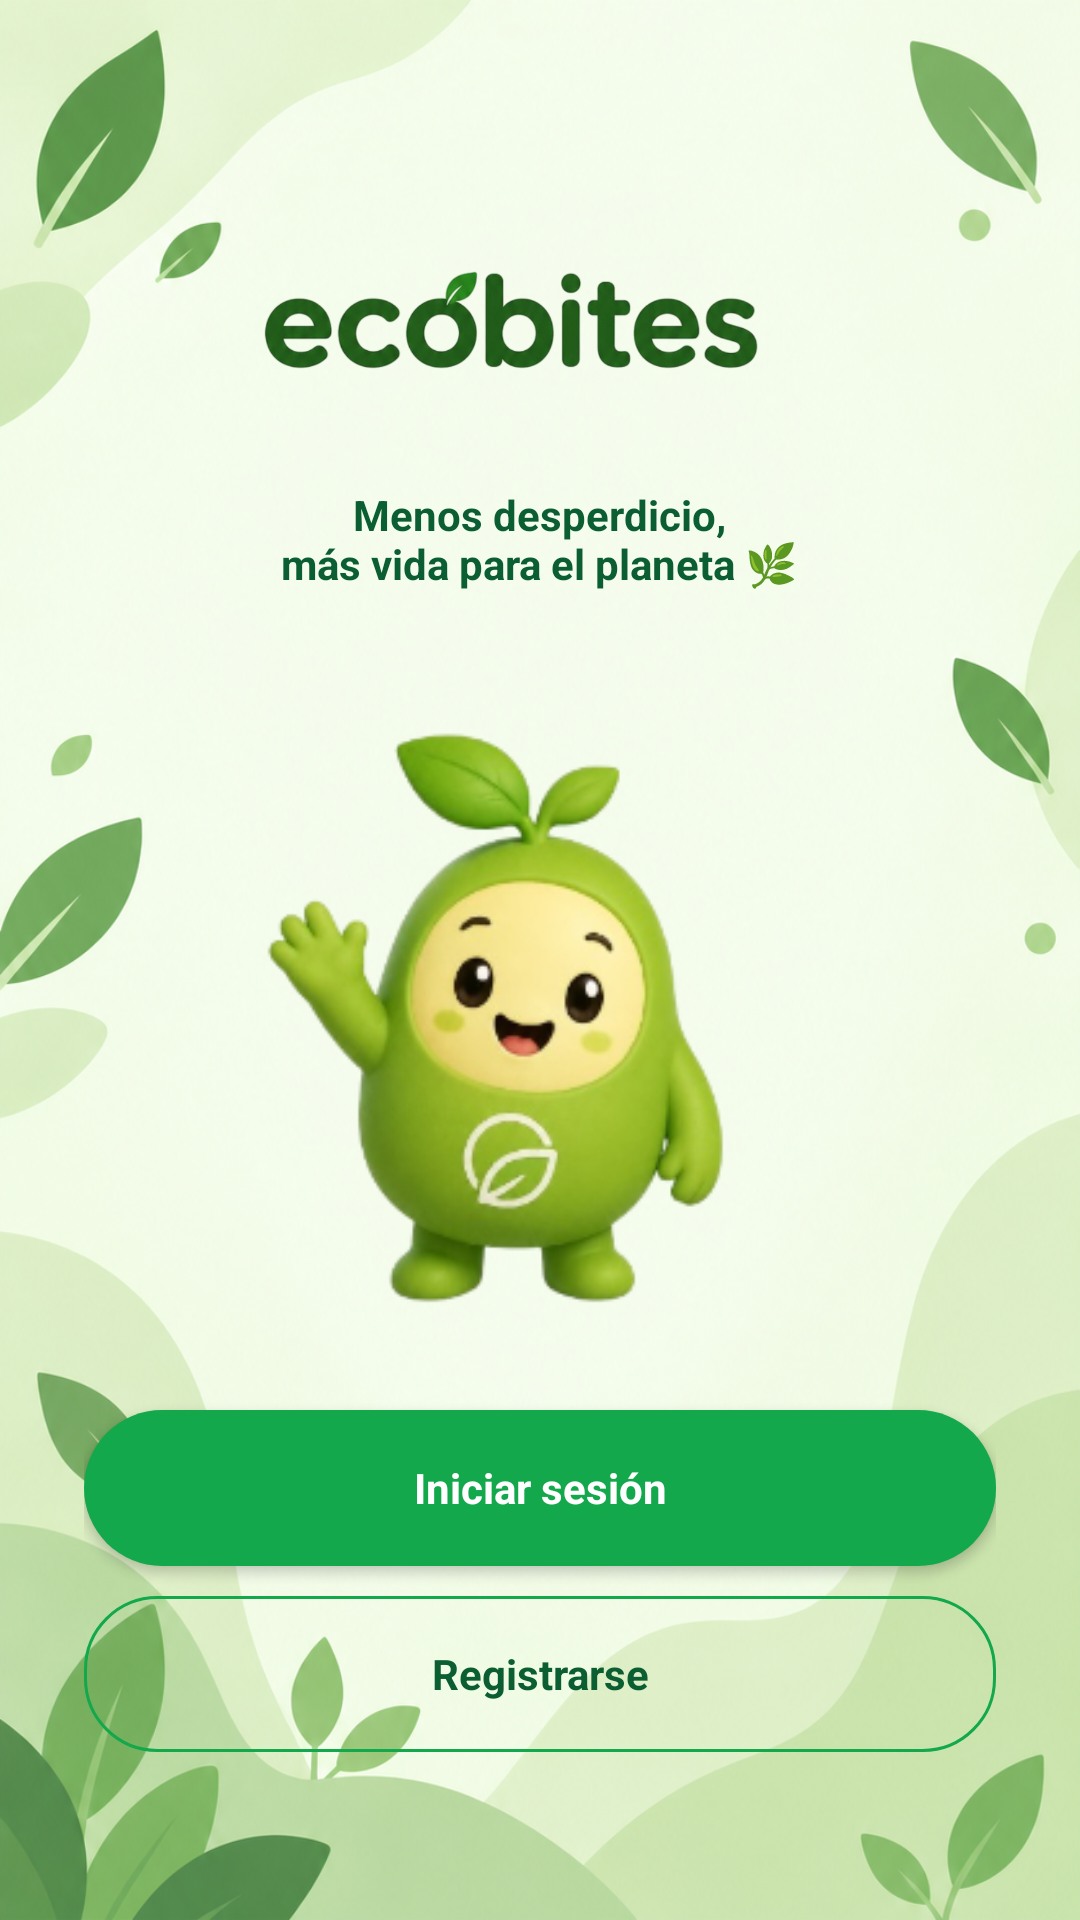

This screen was rendered from an Android layout file. Write that file and the resources it references.
<!-- AndroidManifest.xml: application theme Theme.EcoBites -->
<!-- res/layout/activity_welcome.xml -->
<?xml version="1.0" encoding="utf-8"?>
<LinearLayout xmlns:android="http://schemas.android.com/apk/res/android"
    android:layout_width="match_parent"
    android:layout_height="match_parent"
    android:gravity="center_horizontal"
    android:orientation="vertical"
    android:padding="28dp"
    android:background="@drawable/fondo">

    <ImageView
        android:id="@+id/img_logo_bienvenida"
        android:layout_width="259dp"
        android:layout_height="98dp"
        android:layout_marginTop="36dp"
        android:adjustViewBounds="true"
        android:contentDescription="ecoBites"
        android:src="@drawable/nombreecobites" />

    <TextView
        android:id="@+id/tv_eslogan_bienvenida"
        android:layout_width="wrap_content"
        android:layout_height="wrap_content"
        android:gravity="center"
        android:text="Menos desperdicio,&#10;más vida para el planeta 🌿"
        android:textColor="@color/eco_green_dark"
        android:textSize="14sp"
        android:textStyle="bold" />

    <ImageView
        android:id="@+id/img_mascota_bienvenida"
        android:layout_width="345dp"
        android:layout_height="392dp"
        android:layout_marginTop="6dp"
        android:layout_weight="1"
        android:adjustViewBounds="true"
        android:contentDescription="Mascota ecoBites"
        android:src="@drawable/mascotaecobites" />

    <Button
        android:id="@+id/btn_ir_inicio_sesion"
        android:layout_width="match_parent"
        android:layout_height="52dp"
        android:layout_marginBottom="10dp"
        android:background="@drawable/bg_primary_button"
        android:backgroundTint="@null"
        android:text="Iniciar sesión"
        android:textAllCaps="false"
        android:textColor="#FFFFFF"
        android:textStyle="bold" />

    <Button
        android:id="@+id/btn_ir_registro"
        android:layout_width="match_parent"
        android:layout_height="52dp"
        android:layout_marginBottom="28dp"
        android:background="@drawable/fondo_boton_borde"
        android:backgroundTint="@null"
        android:text="Registrarse"
        android:textAllCaps="false"
        android:textColor="@color/eco_green_dark"
        android:textStyle="bold" />
</LinearLayout>
<!-- resources referenced by this layout -->
<resources>
  <color name="eco_green_dark">#0B5D32</color>
  <!-- drawable bg_primary_button (drawable) -->
  <?xml version="1.0" encoding="utf-8"?>
  <shape xmlns:android="http://schemas.android.com/apk/res/android" android:shape="rectangle">
      <solid android:color="@color/eco_green_primary"/>
      <corners android:radius="28dp"/>
  </shape>
  <!-- drawable fondo: png bitmap (drawable, 990790 bytes) -->
  <!-- drawable fondo_boton_borde (drawable) -->
  <?xml version="1.0" encoding="utf-8"?>
  <shape xmlns:android="http://schemas.android.com/apk/res/android" android:shape="rectangle">
      <solid android:color="#00FFFFFF" />
      <corners android:radius="24dp" />
      <stroke android:width="1dp" android:color="@color/eco_green_primary" />
  </shape>
  <!-- drawable mascotaecobites: png bitmap (drawable, 61119 bytes) -->
  <!-- drawable nombreecobites: png bitmap (drawable, 169971 bytes) -->
  <style name="Theme.EcoBites" parent="Base.Theme.EcoBites" />
  <color name="eco_green_primary">#12A84B</color>
  <style name="Base.Theme.EcoBites" parent="Theme.Material3.DayNight.NoActionBar">
          <item name="android:fontFamily">sans-serif</item>
          <item name="colorPrimary">@color/eco_green_primary</item>
          <item name="colorOnPrimary">@color/white</item>
          <item name="colorPrimaryContainer">@color/eco_green_soft</item>
          <item name="colorOnPrimaryContainer">@color/eco_green_deep</item>
          <item name="colorSecondary">@color/eco_green_bright</item>
          <item name="colorOnSecondary">@color/eco_green_deep</item>
          <item name="colorTertiary">@color/eco_green_lime</item>
          <item name="colorSurface">@color/eco_green_surface</item>
          <item name="colorOnSurface">@color/eco_green_text</item>
          <item name="colorOutline">@color/eco_green_border</item>
          <item name="android:colorAccent">@color/eco_green_primary</item>
          <item name="android:navigationBarColor">@color/eco_green_card</item>
          <item name="android:statusBarColor">@color/eco_green_surface</item>
          <item name="android:windowLightStatusBar">true</item>
      </style>
  <color name="white">#FFFFFFFF</color>
  <color name="eco_green_soft">#DDF8E5</color>
  <color name="eco_green_deep">#073B22</color>
  <color name="eco_green_bright">#38C85A</color>
  <color name="eco_green_lime">#9BE34C</color>
  <color name="eco_green_surface">#F4FFF6</color>
  <color name="eco_green_text">#0E4C2A</color>
  <color name="eco_green_border">#B9E8C7</color>
  <color name="eco_green_card">#FAFFFB</color>
</resources>
